Run: headless pygame with SDL's dummy video driver; simulated clock (each Clock.tick advances the game by its frame time, no real sleeping); random seed 0; keys injected as events and as key.get_pressed() state; mouse plan: one left click at the window centre at the start of phase 2, then a move to the lower-right quarter at the start of phase 3.
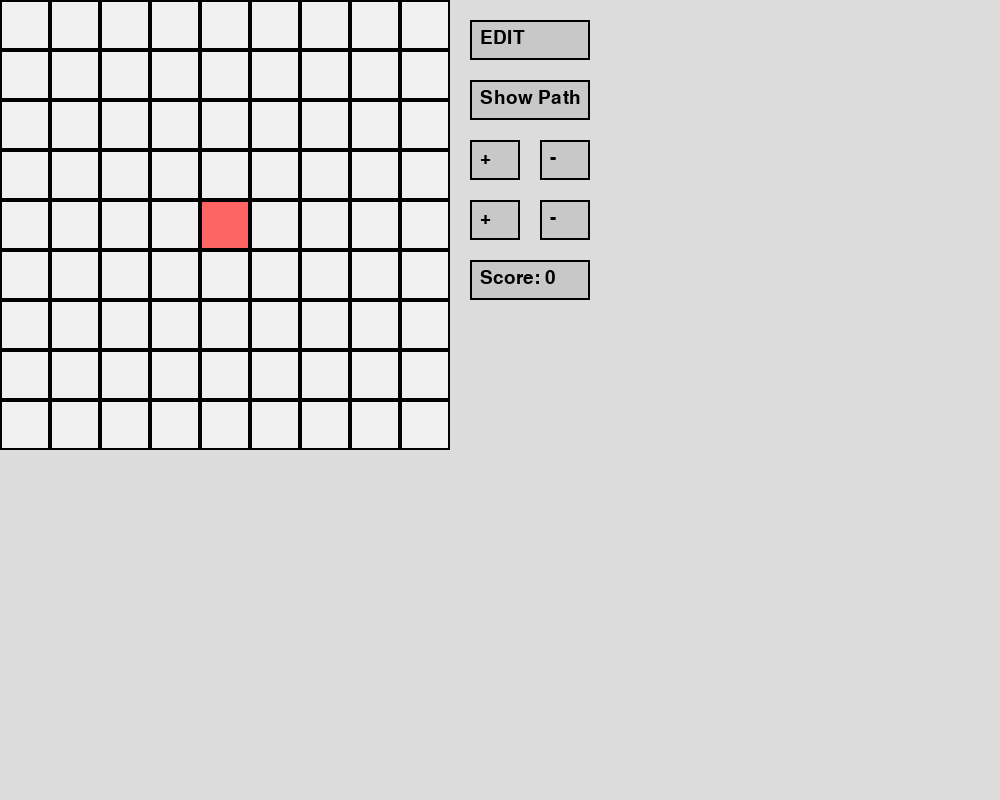
Frame 1 of 4 · flips 1–60 · no input
Frame 2 of 4 · flips 61–180 · clicked the window centre · tapped SPACE, RETURN · held RIGHT (→), D · screen unchanged from frame 1, image omitted
Frame 3 of 4 · flips 181–300 · moved the mouse to the lower-right quarter · held DOWN (↓), S · screen unchanged from frame 2, image omitted
Frame 4 of 4 · flips 301–420 · held LEFT (←), A, UP (↑), W · screen unchanged from frame 3, image omitted

The pygame program that drew these frames:

import pygame
from collections import deque

pygame.init()

TILE = 50
FONT = pygame.font.SysFont(None, 28)

rows, cols = 9, 9
horse = [4,4]

grid = [['o' for _ in range(cols)] for _ in range(rows)]
grid[horse[0]][horse[1]] = 'H'

mode = "EDIT"
show_path = False
path_tiles = set()

colors = {
    'o': (240,240,240),
    'w': (100,100,100),
    'x': (0,120,255),
    'H': (255,100,100),
    'p': (150,255,150)
}

cycle = {'o':'x','x':'o'}

def resize(new_r, new_c):
    global rows, cols, grid, horse
    rows, cols = max(3,new_r), max(3,new_c)
    grid = [['o' for _ in range(cols)] for _ in range(rows)]
    horse[:] = [rows//2, cols//2]
    grid[horse[0]][horse[1]] = 'H'

def find_path():
    visited = set()
    q = deque()
    q.append(tuple(horse))
    parent = {}
    visited.add(tuple(horse))

    while q:
        r,c = q.popleft()
        if r==0 or c==0 or r==rows-1 or c==cols-1:
            path = []
            while (r,c)!=tuple(horse):
                path.append((r,c))
                r,c = parent[(r,c)]
            return (False, path)

        for dr,dc in [(-1,0),(1,0),(0,-1),(0,1)]:
            nr,nc = r+dr,c+dc
            if 0<=nr<rows and 0<=nc<cols:
                if (nr,nc) not in visited and grid[nr][nc]=='o':
                    visited.add((nr,nc))
                    parent[(nr,nc)] = (r,c)
                    q.append((nr,nc))
    return (True, visited)

def draw_button(text, x, y, w, h):
    rect = pygame.Rect(x,y,w,h)
    pygame.draw.rect(screen,(200,200,200),rect)
    pygame.draw.rect(screen,(0,0,0),rect,2)
    screen.blit(FONT.render(text,True,(0,0,0)),(x+10,y+8))
    return rect



screen = pygame.display.set_mode((1000,800))
pygame.display.set_caption("Horse Escape")

running=True
drag_horse=False
score = 0
while running:
    screen.fill((220,220,220))
    board_w = cols*TILE
    board_h = rows*TILE

    for r in range(rows):
        for c in range(cols):
            tile = grid[r][c]
            if (r,c) in path_tiles:
                tile = 'p'
            rect = pygame.Rect(c*TILE, r*TILE, TILE, TILE)
            pygame.draw.rect(screen, colors[tile], rect)
            pygame.draw.rect(screen,(0,0,0),rect,2)

    # Buttons
    mode_btn = draw_button(mode, board_w+20, 20, 120, 40)
    path_btn = draw_button("Show Path", board_w+20, 80, 120, 40)
    plus_btn = draw_button("+", board_w+20, 140, 50, 40)
    minus_btn = draw_button("-", board_w+90, 140, 50, 40)
    plus2_btn = draw_button("+", board_w+20, 200, 50, 40)
    minus2_btn = draw_button("-", board_w+90, 200, 50, 40)
    score_btn = draw_button("Score: " + str(score), board_w+20, 260, 120, 40)

    for event in pygame.event.get():
        if event.type==pygame.QUIT:
            running=False

        if event.type==pygame.MOUSEBUTTONDOWN:
            mx,my = event.pos
            path_tiles.clear()

            if mode_btn.collidepoint(mx,my):
                mode = "PLAY" if mode=="EDIT" else "EDIT"

            elif path_btn.collidepoint(mx,my) and mode=="PLAY":
                path = find_path()
                if path[0]:
                    print(path[1])
                    score = len(path[1])
                else:
                    path_tiles = set(find_path()[1])
                    score = 0

            elif plus_btn.collidepoint(mx,my) and mode=="EDIT":
                resize(rows+1, cols)

            elif minus_btn.collidepoint(mx,my) and mode=="EDIT":
                resize(rows-1, cols)

            elif plus2_btn.collidepoint(mx,my) and mode=="EDIT":
                resize(rows, cols+1)

            elif minus2_btn.collidepoint(mx,my) and mode=="EDIT":
                resize(rows, cols-1)

            elif mx < board_w and my < board_h:
                r = my//TILE
                c = mx//TILE

                if grid[r][c]=='H' and mode=="EDIT":
                    drag_horse=True

                else:
                    if mode=="EDIT":
                        if grid[r][c] != 'H':
                            grid[r][c] = cycle[grid[r][c]]
                    else:
                        if grid[r][c]=='o':
                            grid[r][c]='w'
                        elif grid[r][c]=='w':
                            grid[r][c]='o'

        if event.type==pygame.MOUSEBUTTONUP:
            if drag_horse:
                mx,my = event.pos
                if mx<board_w and my<board_h:
                    r=my//TILE
                    c=mx//TILE
                    grid[horse[0]][horse[1]]='o'
                    horse[:] = [r,c]
                    grid[r][c]='H'
                drag_horse=False

    pygame.display.flip()
for line in grid:
    print(line)

pygame.quit()
